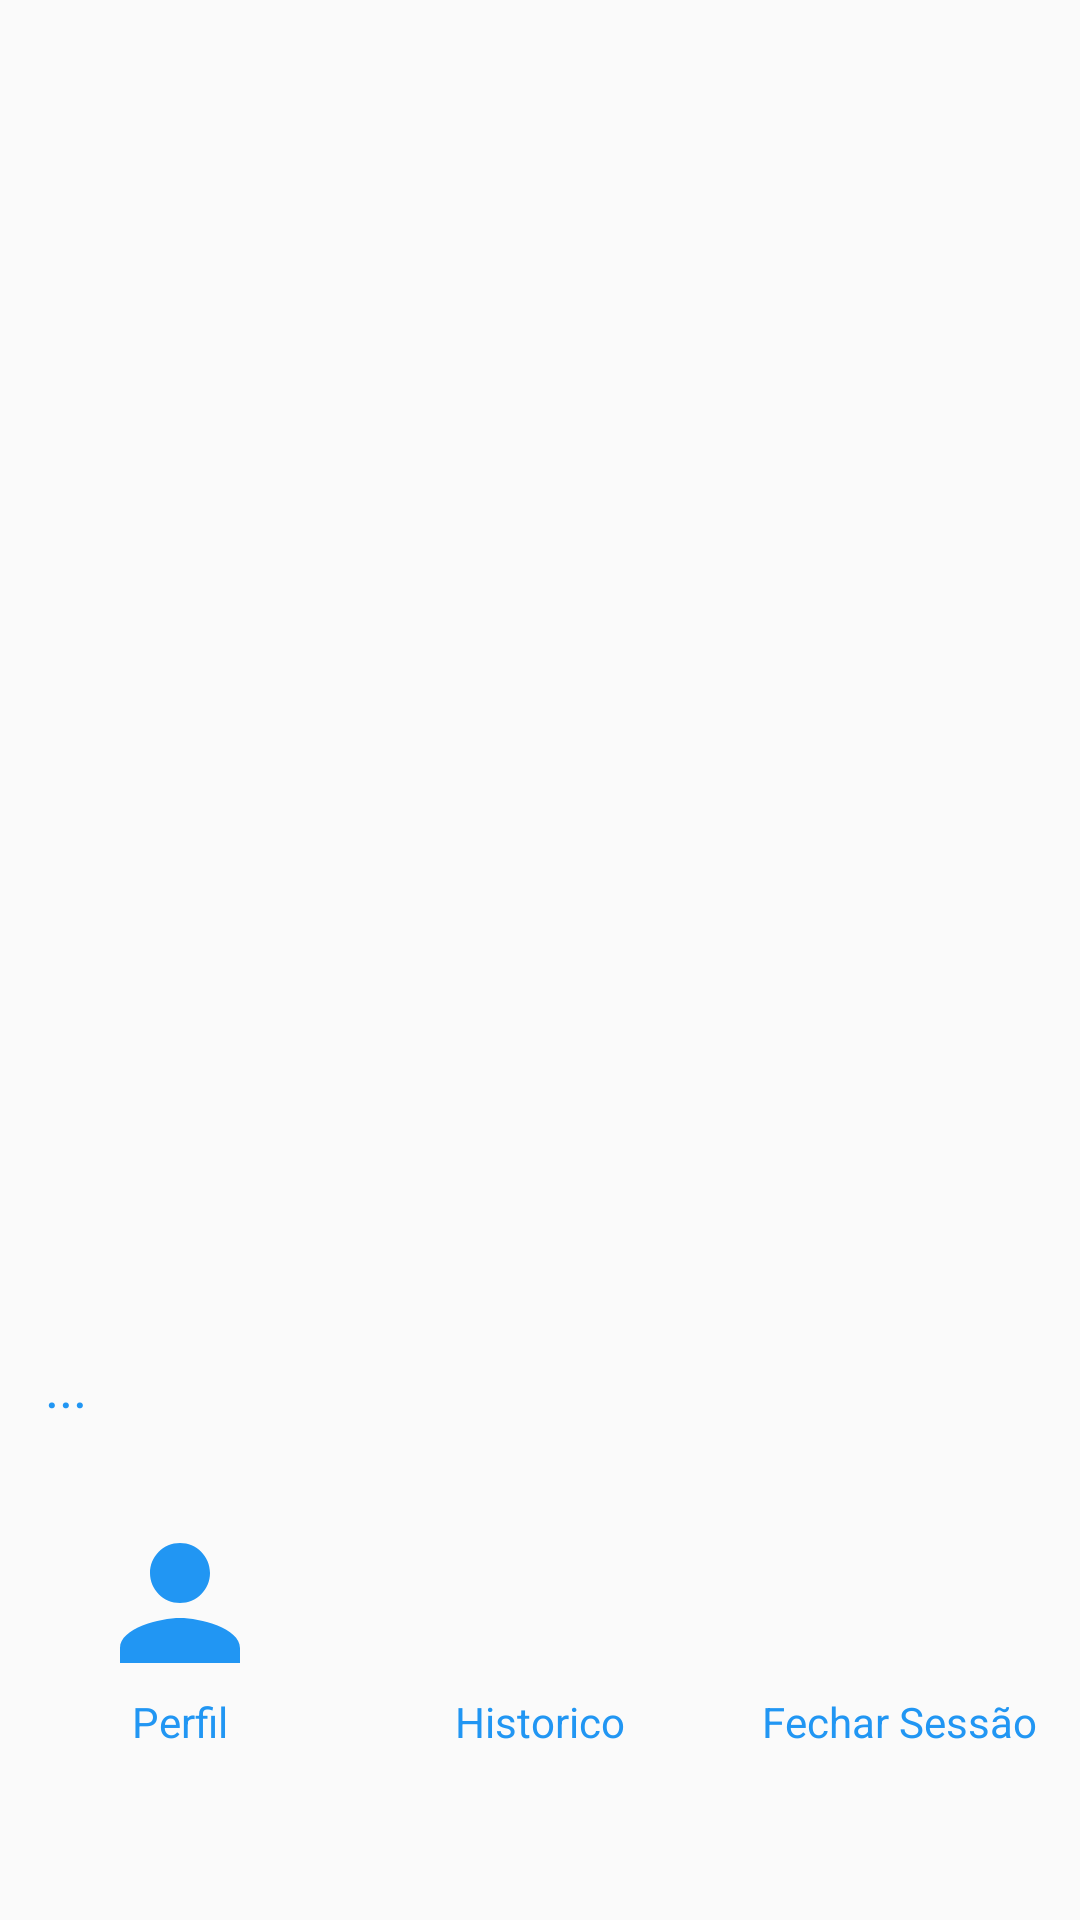

Produce the Android XML layout that renders to this screen, including the resource entries it uses.
<!-- AndroidManifest.xml: application theme Theme.unisolidaria -->
<!-- res/layout/modal_bottom_sheet_menu.xml -->
<?xml version="1.0" encoding="utf-8"?>
<FrameLayout xmlns:android="http://schemas.android.com/apk/res/android"
    xmlns:app="http://schemas.android.com/apk/res-auto"
    android:layout_width="match_parent"
    android:layout_height="wrap_content"
    app:layout_behavior="com.google.android.material.bottomsheet.BottomSheetBehavior">


    <LinearLayout
        android:layout_width="match_parent"
        android:layout_height="200dp"
        android:layout_gravity="bottom"
        android:orientation="vertical">

        <TextView
            android:id="@+id/textViewUsername"
            android:layout_width="match_parent"
            android:layout_height="wrap_content"
            android:layout_marginLeft="15dp"
            android:textColor="@color/green"
            android:layout_marginTop="10dp"
            android:layout_marginRight="15dp"
            android:layout_marginBottom="30dp"
            android:text="..."
            android:textSize="18sp" />

        <LinearLayout
            android:layout_width="match_parent"
            android:layout_height="wrap_content"
            android:orientation="horizontal">

            <LinearLayout
                android:id="@+id/linearLayoutProfile"
                android:layout_width="0dp"
                android:layout_height="wrap_content"
                android:layout_weight="1"
                android:gravity="center"
                android:orientation="vertical">

                <ImageView
                    android:layout_width="60dp"
                    android:layout_height="60dp"
                    android:src="@drawable/ic_person_white" />

                <TextView
                    android:layout_width="wrap_content"
                    android:layout_height="wrap_content"
                    android:textColor="@color/green"
                    android:text="Perfil" />

            </LinearLayout>

            <LinearLayout
                android:id="@+id/linearLayoutHistory"
                android:layout_width="0dp"
                android:layout_height="wrap_content"
                android:layout_weight="1"
                android:gravity="center"
                android:orientation="vertical">

                <ImageView
                    android:layout_width="60dp"
                    android:layout_height="60dp"
                    android:src="@drawable/ic_history" />

                <TextView
                    android:layout_width="wrap_content"
                    android:layout_height="wrap_content"
                    android:textColor="@color/green"
                    android:text="Historico" />

            </LinearLayout>

            <LinearLayout
                android:id="@+id/linearLayoutLogout"
                android:layout_width="0dp"
                android:layout_height="wrap_content"
                android:layout_weight="1"
                android:gravity="center"
                android:orientation="vertical">

                <ImageView
                    android:layout_width="60dp"
                    android:layout_height="60dp"
                    android:src="@drawable/ic_power" />

                <TextView
                    android:layout_width="wrap_content"
                    android:layout_height="wrap_content"
                    android:textColor="@color/green"
                    android:text="Fechar Sessão" />
            </LinearLayout>
        </LinearLayout>
    </LinearLayout>
</FrameLayout>
<!-- resources referenced by this layout -->
<resources>
  <color name="green">#2196f3</color>
  <!-- drawable ic_person_white (drawable-v24) -->
  <vector xmlns:android="http://schemas.android.com/apk/res/android"
      android:width="300dp"
      android:height="300dp"
      android:tint="@color/green"
      android:viewportWidth="24"
      android:viewportHeight="24">
      <path
          android:fillColor="@android:color/white"
          android:pathData="M12,12c2.21,0 4,-1.79 4,-4s-1.79,-4 -4,-4 -4,1.79 -4,4 1.79,4 4,4zM12,14c-2.67,0 -8,1.34 -8,4v2h16v-2c0,-2.66 -5.33,-4 -8,-4z" />
  </vector>
  <style name="Theme.unisolidaria" parent="Theme.AppCompat.Light.NoActionBar">
          
          <item name="colorPrimary">@color/green</item>
          <item name="colorPrimaryVariant">@color/white</item>
          <item name="colorOnPrimary">@color/white</item>
          
          <item name="colorSecondary">@color/black</item>
          <item name="colorSecondaryVariant">@color/green</item>
          <item name="colorOnSecondary">@color/black</item>
          
          <item name="android:statusBarColor" tools:targetApi="l">@color/green</item>
          <item name="colorControlNormal">@color/white</item>
          <item name="colorControlActivated">@color/white</item>
          <item name="colorControlHighlight">@color/white</item>
          <item name="android:textColorHint">@color/white</item>
          
      </style>
  <color name="white">#FFFFFFFF</color>
  <color name="black">#FF000000</color>
</resources>
